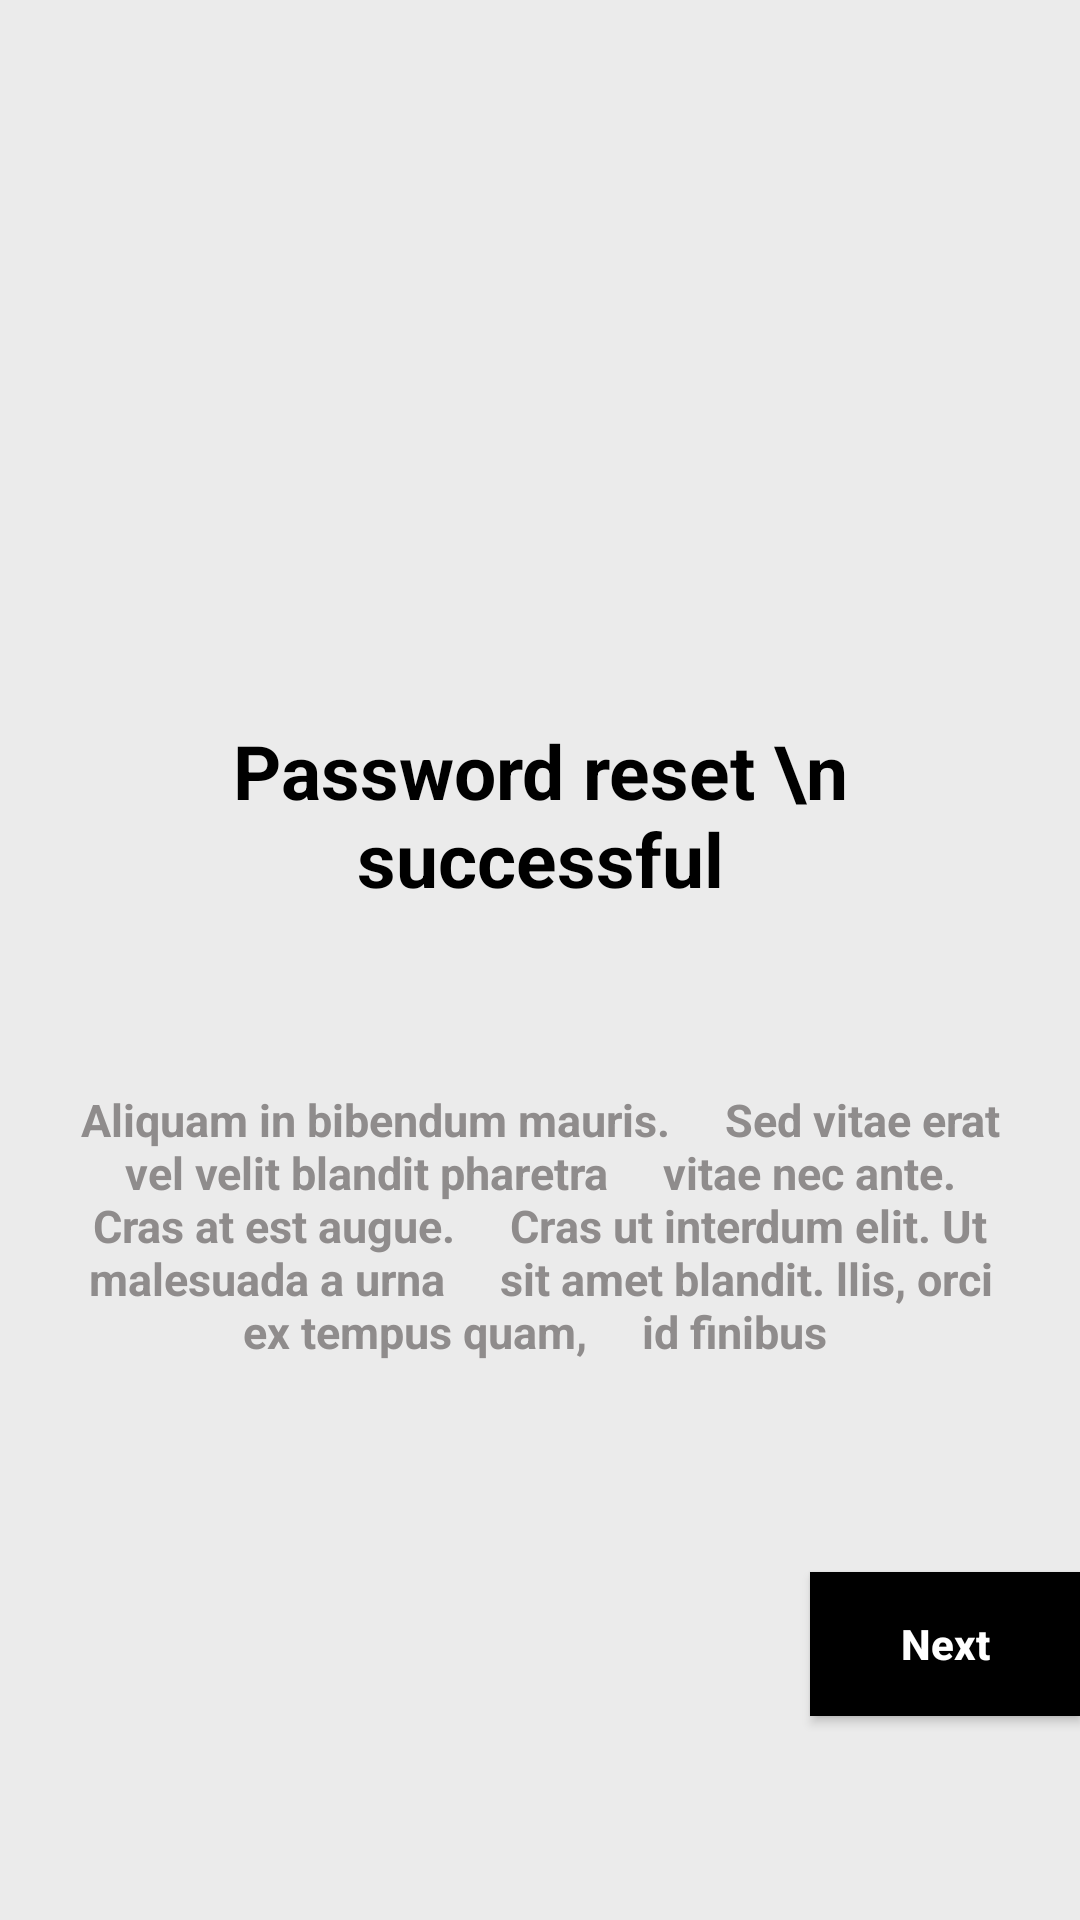

Reconstruct the res/layout file that produces this screen, plus the resources it refers to.
<!-- AndroidManifest.xml: application theme Theme.ISOWO -->
<!-- res/layout/activity_connexion_reset.xml -->
<?xml version="1.0" encoding="utf-8"?>
<LinearLayout xmlns:android="http://schemas.android.com/apk/res/android"
    xmlns:app="http://schemas.android.com/apk/res-auto"
    xmlns:tools="http://schemas.android.com/tools"
    android:layout_width="match_parent"
    android:layout_height="match_parent"
    tools:context=".ConnexionResetActivity"
    android:orientation="vertical"
    android:layout_centerHorizontal="true"
    android:background="#EBEBEB">

    <LinearLayout
        android:layout_width="wrap_content"
        android:layout_height="wrap_content"
        android:orientation="vertical"
        android:layout_marginTop="70dp">
        <ImageView
            android:layout_gravity="center"
            android:layout_width="wrap_content"
            android:layout_height="wrap_content"
            android:src="@drawable/ic_baseline_check_circle_24"
            android:minWidth="130dp"
            android:minHeight="130dp"
            android:contentDescription="@string/todo" />
        <TextView
            android:layout_gravity="center"
            android:padding="20dp"
            android:layout_width="wrap_content"
            android:layout_height="wrap_content"
            android:text="Password reset \n successful"
            android:textAlignment="center"
            android:textStyle="bold"
            android:layout_marginTop="20dp"
            android:textColor="@color/black"
            android:textSize="25sp"/>

        <TextView
            android:layout_gravity="center"
            android:padding="20dp"
            android:layout_width="wrap_content"
            android:layout_height="wrap_content"
            android:text="Aliquam in bibendum mauris.
    Sed vitae erat vel velit blandit pharetra
    vitae nec ante. Cras at est augue.
    Cras ut interdum elit. Ut malesuada a urna
    sit amet blandit. llis, orci ex tempus quam,
    id finibus "
            android:textAlignment="center"
            android:textStyle="bold"
            android:layout_marginTop="20dp"
            android:textColor="#8F8C8C"
            android:textSize="15sp"
            android:layout_marginBottom="20dp"/>

        <Button
            android:layout_width="wrap_content"
            android:layout_height="wrap_content"
            android:layout_marginTop="30dp"
            android:width="120dp"
            android:height="30dp"
            android:layout_marginLeft="270dp"
            android:background="@color/black"
            android:hint="Next"
            android:id="@+id/nextbtn"
            android:textColorHint="#ffff"
            android:textStyle="bold" />

        <TextView
            android:layout_width="wrap_content"
            android:layout_height="wrap_content"
            android:layout_gravity="center"
            android:text="Copyright JokerMavins-1999"
            android:layout_marginTop="60dp"
            android:textColor="#8F8C8C"
            android:layout_marginBottom="25dp"/>
    </LinearLayout>

</LinearLayout>
<!-- resources referenced by this layout -->
<resources>
  <color name="black">#FF000000</color>
  <string name="todo">TODO</string>
  <style name="Theme.ISOWO" parent="Theme.AppCompat.Light.NoActionBar">
          
          <item name="colorPrimary">@color/purple_500</item>
          <item name="colorPrimaryVariant">@color/purple_700</item>
          <item name="colorOnPrimary">@color/white</item>
          
          <item name="colorSecondary">@color/teal_200</item>
          <item name="colorSecondaryVariant">@color/teal_700</item>
          <item name="colorOnSecondary">@color/black</item>
          
          <item name="android:statusBarColor" tools:targetApi="l">?attr/colorPrimaryVariant</item>
          
      </style>
  <color name="purple_500">#FF6200EE</color>
  <color name="purple_700">#FF3700B3</color>
  <color name="white">#FFFFFFFF</color>
  <color name="teal_200">#FF03DAC5</color>
  <color name="teal_700">#FF018786</color>
</resources>
